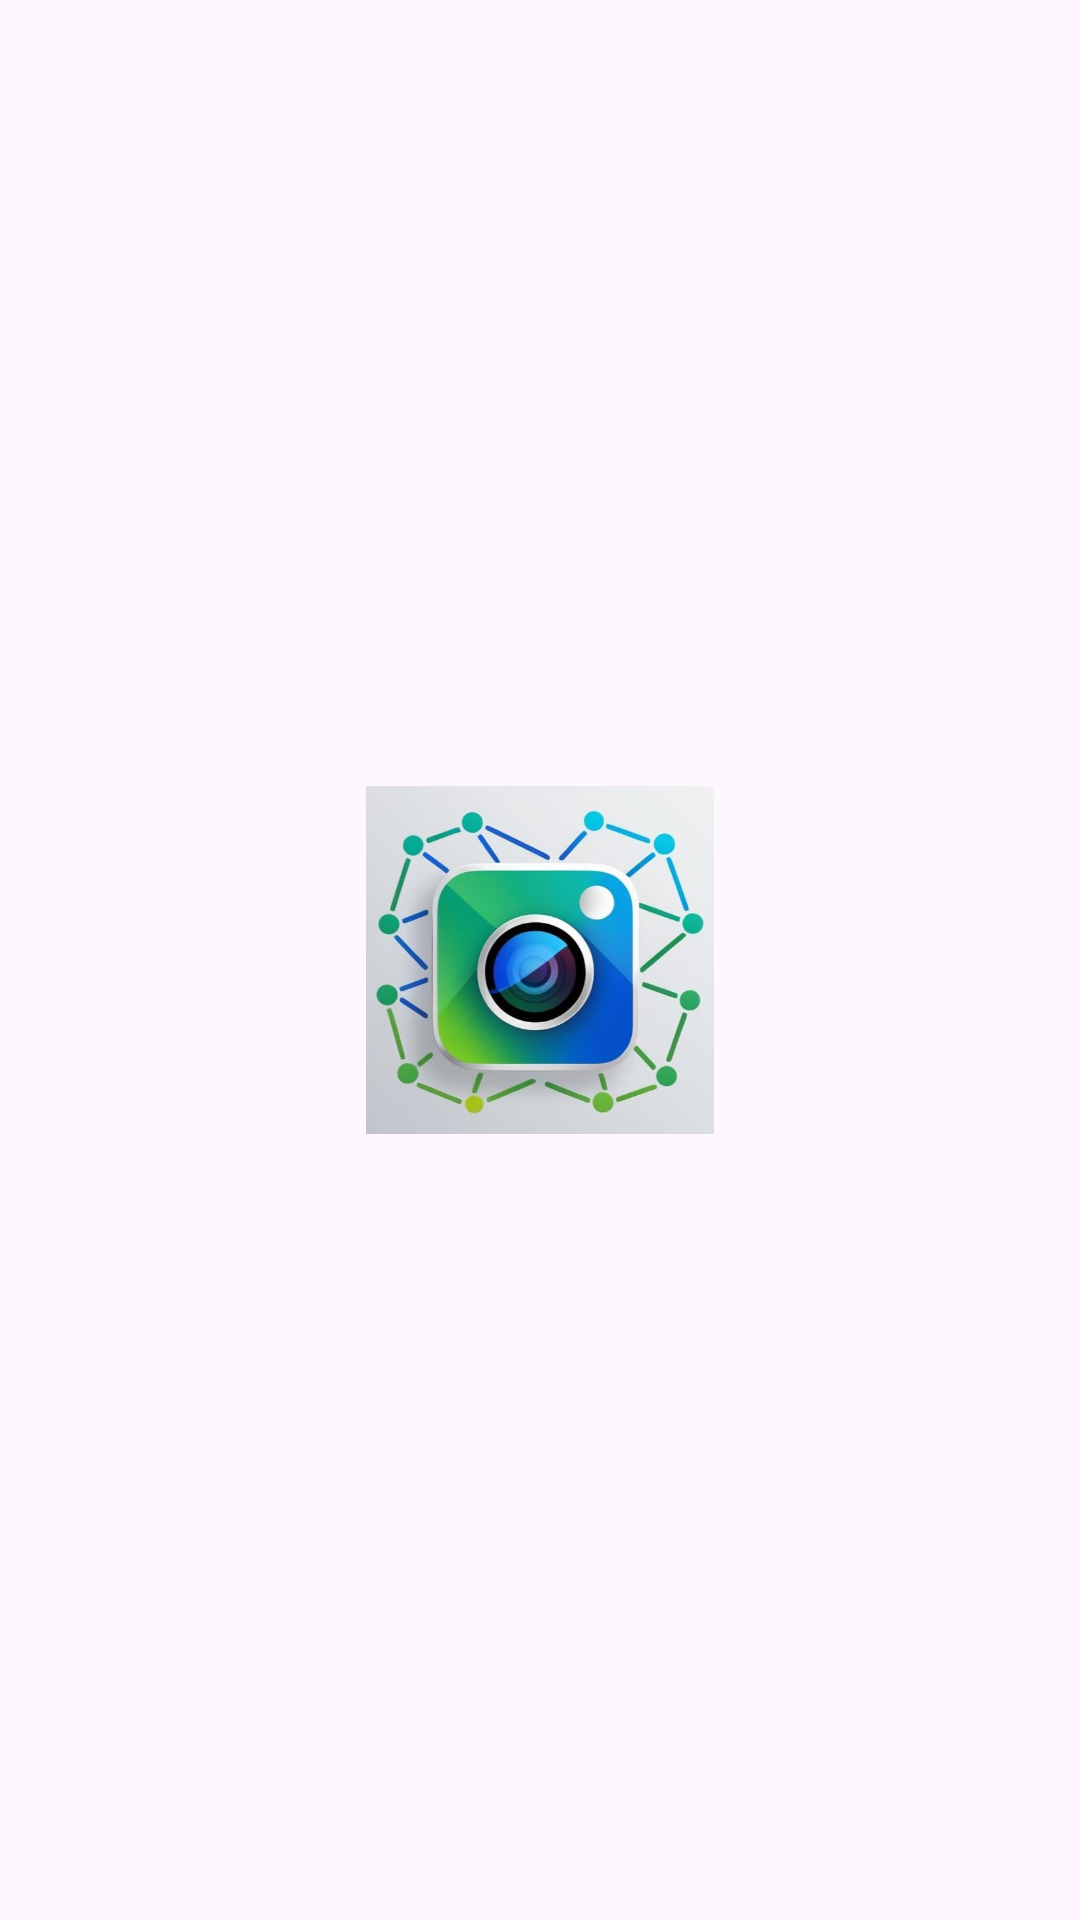

The Android layout XML behind this screen, and the referenced resources:
<!-- AndroidManifest.xml: application theme Theme.RealtimeObject -->
<!-- res/layout/activity_splash_screen.xml -->
<?xml version="1.0" encoding="utf-8"?>
<androidx.constraintlayout.widget.ConstraintLayout xmlns:android="http://schemas.android.com/apk/res/android"
    xmlns:app="http://schemas.android.com/apk/res-auto"
    xmlns:tools="http://schemas.android.com/tools"
    android:id="@+id/main"
    android:layout_width="match_parent"
    android:layout_height="match_parent"
    tools:context=".splashScreen">

    <ImageView
        android:id="@+id/imageView2"
        android:layout_width="128dp"
        android:layout_height="116dp"
        app:layout_constraintBottom_toBottomOf="parent"
        app:layout_constraintEnd_toEndOf="parent"
        app:layout_constraintStart_toStartOf="parent"
        app:layout_constraintTop_toTopOf="parent"
        app:srcCompat="@drawable/screensplash" />
</androidx.constraintlayout.widget.ConstraintLayout>
<!-- resources referenced by this layout -->
<resources>
  <!-- drawable screensplash: jpg bitmap (drawable, 43713 bytes) -->
  <style name="Theme.RealtimeObject" parent="Base.Theme.RealtimeObject" />
  <style name="Base.Theme.RealtimeObject" parent="Theme.Material3.DayNight.NoActionBar">
          
          
      </style>
</resources>
